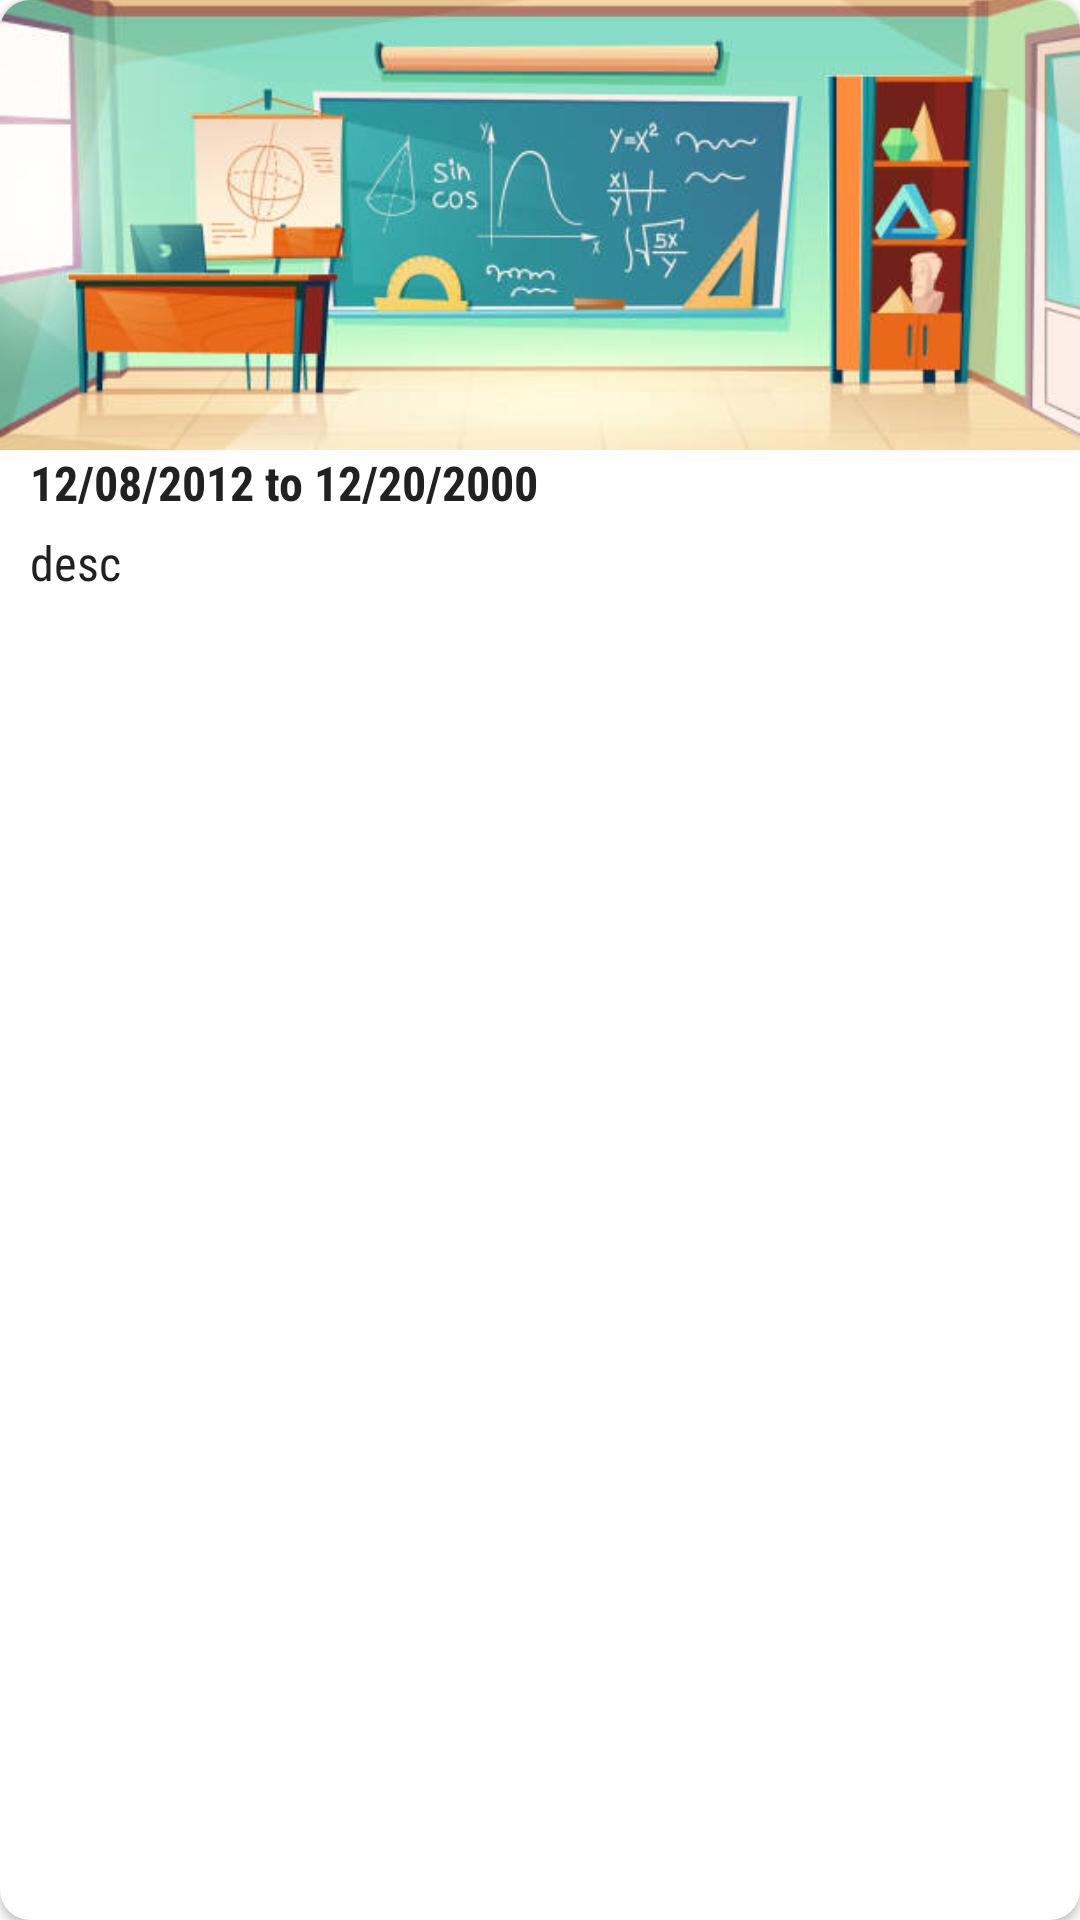

Reconstruct the res/layout file that produces this screen, plus the resources it refers to.
<!-- AndroidManifest.xml: application theme Theme.ApnaCR -->
<!-- res/layout/assignment_layout.xml -->
<?xml version="1.0" encoding="utf-8"?>
<androidx.cardview.widget.CardView android:id="@+id/cardView"
    android:layout_width="match_parent"
    android:layout_height="wrap_content"
    android:layout_margin="5dp"
    app:cardCornerRadius="10dp"
    app:layout_constraintEnd_toEndOf="parent"
    app:layout_constraintStart_toStartOf="parent"
    app:layout_constraintTop_toTopOf="parent"
    xmlns:android="http://schemas.android.com/apk/res/android"
    xmlns:app="http://schemas.android.com/apk/res-auto">

        <androidx.constraintlayout.widget.ConstraintLayout
            android:id="@+id/layout"
            android:layout_width="match_parent"
            android:layout_height="match_parent">

            <ImageView
                android:id="@+id/imageView"
                android:layout_width="match_parent"
                android:layout_height="150dp"
                android:scaleType="centerCrop"
                android:src="@drawable/image1"
                app:layout_constraintEnd_toEndOf="parent"
                app:layout_constraintStart_toStartOf="parent"
                app:layout_constraintTop_toTopOf="parent" />

            <LinearLayout

                android:id="@+id/linearLayout2"
                android:layout_width="match_parent"
                android:layout_height="wrap_content"
                android:orientation="horizontal"

                app:layout_constraintEnd_toEndOf="parent"
                app:layout_constraintStart_toStartOf="parent"
                app:layout_constraintTop_toBottomOf="@+id/imageView">

                <TextView
                    android:id="@+id/tv_date"
                    android:layout_width="0dp"
                    android:layout_height="wrap_content"
                    android:layout_marginStart="10dp"
                    android:layout_marginEnd="10dp"
                    android:layout_weight="1"
                    android:fontFamily="sans-serif-condensed"
                    android:text="12/08/2012 to 12/20/2000"
                    android:textColor="@color/black"
                    android:textSize="16sp"
                    android:textStyle="bold" />


            </LinearLayout>


            <TextView
                android:id="@+id/tv_desc"
                android:layout_width="0dp"
                android:layout_height="wrap_content"
                android:layout_weight="1"
                android:fontFamily="sans-serif-condensed"
                android:text="desc"
                android:layout_marginStart="10dp"
                android:textColor="@color/black"
                android:textSize="16sp"
                android:layout_marginTop="5dp"
                app:layout_constraintStart_toStartOf="parent"
                app:layout_constraintTop_toBottomOf="@+id/linearLayout2" />
        </androidx.constraintlayout.widget.ConstraintLayout>


    </androidx.cardview.widget.CardView>
<!-- resources referenced by this layout -->
<resources>
  <color name="black">#212121</color>
  <!-- drawable image1: jpg bitmap (drawable, 34663 bytes) -->
  <style name="Theme.ApnaCR" parent="Theme.MaterialComponents.DayNight.NoActionBar">
          
          <item name="colorPrimary">@color/colorPrimary</item>
          <item name="colorPrimaryVariant">@color/colorPrimaryDark</item>
          <item name="colorOnPrimary">@color/colorAccent</item>
          
  
          
          <item name="android:statusBarColor" tools:targetApi="l">?attr/colorPrimaryVariant</item>
          
      </style>
  <color name="colorPrimary">#ffb367</color>
  <color name="colorPrimaryDark">#ff6e40</color>
  <color name="colorAccent">#03DAC5</color>
</resources>
